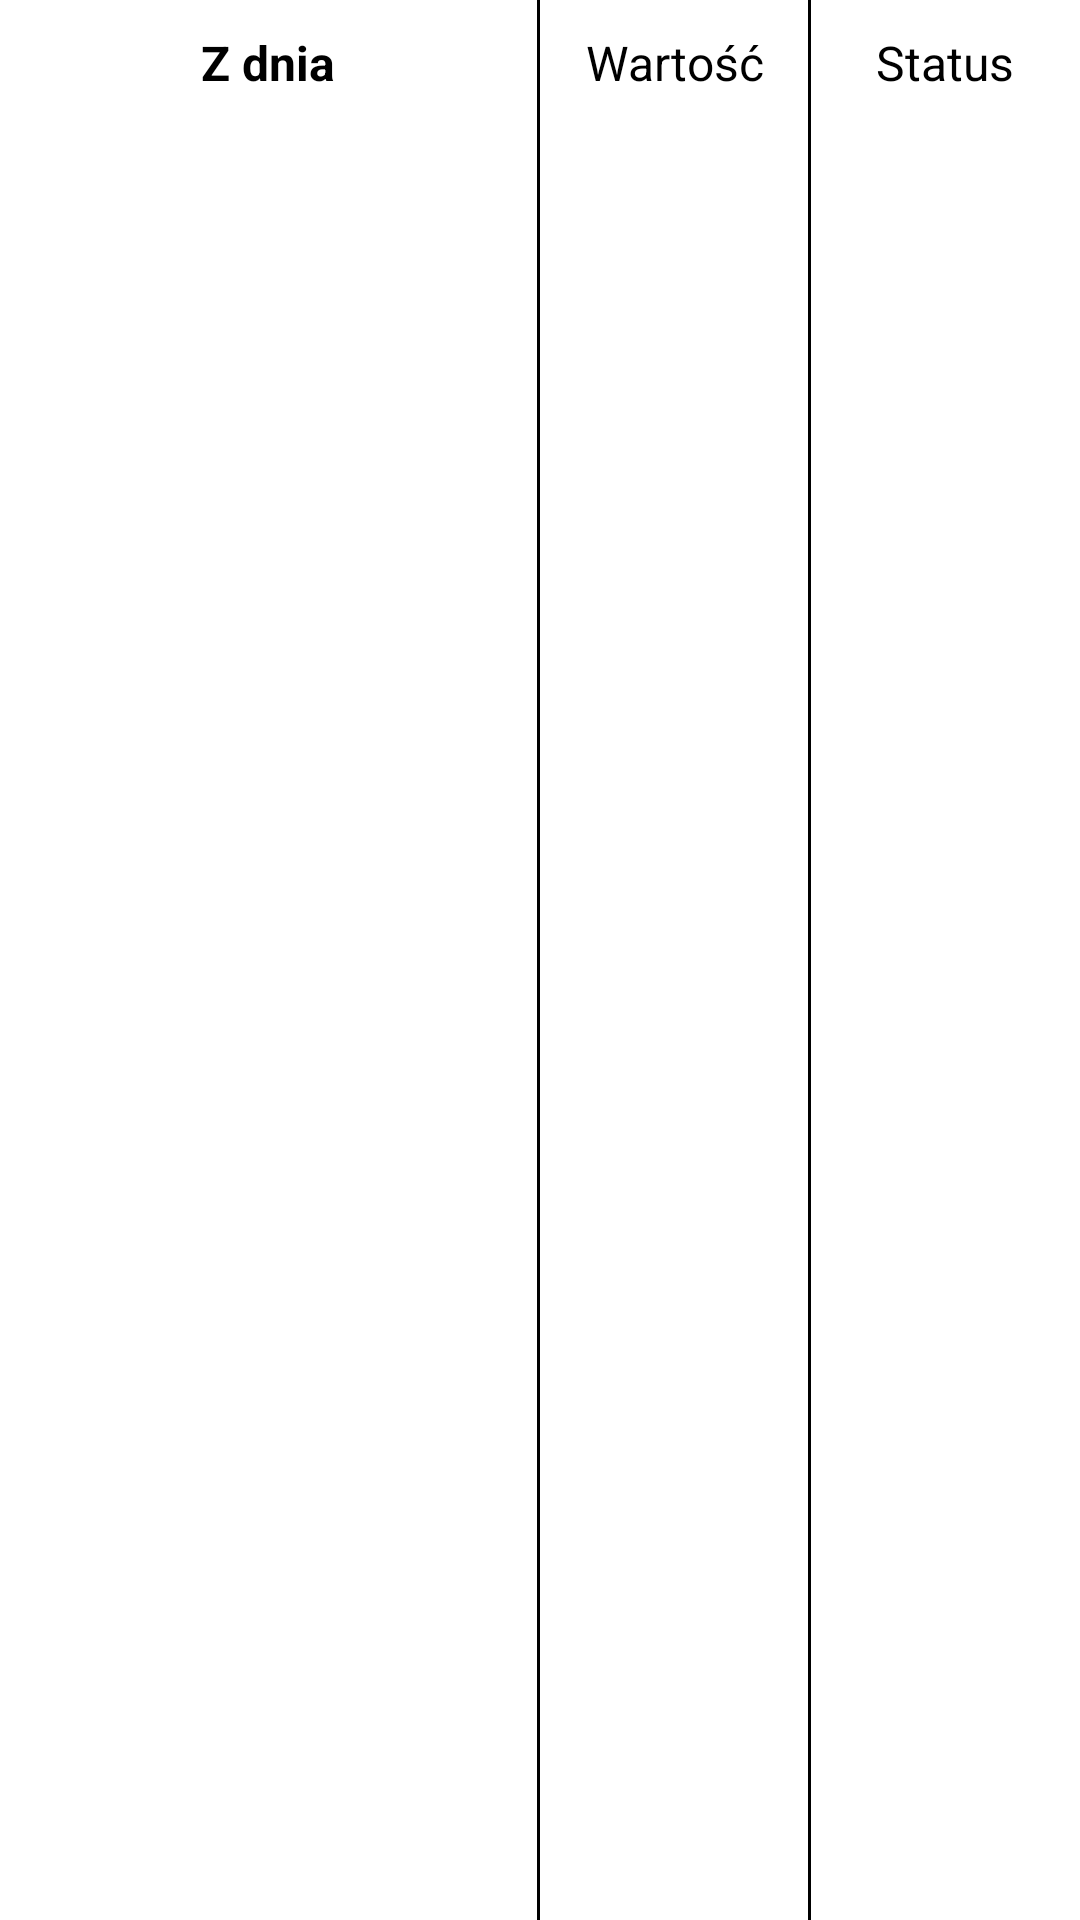

This screen was rendered from an Android layout file. Write that file and the resources it references.
<!-- AndroidManifest.xml: application theme Theme.AplikacjaKurierska -->
<!-- res/layout/title_header_order_history.xml -->
<?xml version="1.0" encoding="utf-8"?>
<LinearLayout xmlns:android="http://schemas.android.com/apk/res/android"
    android:layout_width="match_parent"
    android:layout_height="wrap_content">


    <TextView
        android:id="@+id/orderhistoryDateHeader"
        android:layout_width="0dp"
        android:layout_height="wrap_content"
        android:padding="10dp"
        android:gravity="center"
        android:layout_weight="2"

        android:text="Z dnia"
        android:textColor="@android:color/black"
        android:textSize="16dp"
        android:textStyle="bold" />
    <View
        android:layout_width="1dp"
        android:layout_height="match_parent"
        android:background="#000000" />
    <TextView
        android:id="@+id/orderhistoryPriceAllHeader"
        android:layout_width="0dp"
        android:layout_height="wrap_content"
        android:text="Wartość"
        android:layout_weight="1"

        android:gravity="center"
        android:padding="10dp"
        android:textColor="@android:color/black"
        android:textSize="16dp"

        />

    <View
        android:layout_width="1dp"
        android:layout_height="match_parent"
        android:background="#000000" />



    <TextView
        android:id="@+id/orderhistoryStatusHeader"
        android:padding="10dp"
        android:text="Status"
        android:gravity="center"
        android:layout_weight="1"

        android:layout_width="0dp"
        android:layout_height="wrap_content"
        android:textColor="@android:color/black"
        android:textSize="16dp"
        />




</LinearLayout>
<!-- resources referenced by this layout -->
<resources>
  <style name="Theme.AplikacjaKurierska" parent="Theme.MaterialComponents.DayNight.DarkActionBar">
          
          <item name="colorPrimary">@color/purple_500</item>
          <item name="colorPrimaryVariant">@color/purple_700</item>
          <item name="colorOnPrimary">@color/white</item>
          
          <item name="colorSecondary">@color/teal_200</item>
          <item name="colorSecondaryVariant">@color/teal_700</item>
          <item name="colorOnSecondary">@color/black</item>
          
          <item name="android:statusBarColor">?attr/colorPrimaryVariant</item>
          
      </style>
  <!-- not gathered from this repository: default colours our renderer supplied (Android Studio template values) -->
  <color name="purple_500">#FF6200EE</color>
  <color name="purple_700">#FF3700B3</color>
  <color name="teal_200">#FF03DAC5</color>
  <color name="teal_700">#FF018786</color>
  <color name="black">#FF000000</color>
  <color name="white">#FFFFFFFF</color>
</resources>
